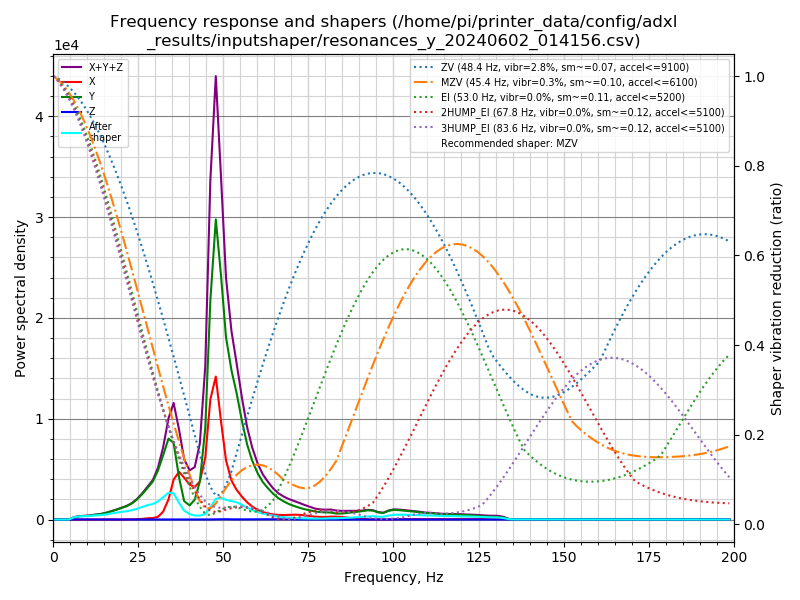

Values plotted in this chart, from the file beside it:
freq, psd_x, psd_y, psd_z, psd_xyz
0.0, 1.660e+02, 4.449e+02, 1.600e+01, 6.269e+02
1.5, 1.259e+02, 2.713e+02, 5.881e+01, 4.560e+02
3.1, 4.926e+01, 4.120e+01, 6.809e+01, 1.585e+02
4.6, 5.811e+01, 3.870e+02, 7.357e+01, 5.187e+02
6.2, 5.076e+01, 1.427e+03, 7.416e+01, 1.552e+03
7.7, 3.982e+01, 2.560e+03, 7.513e+01, 2.674e+03
9.2, 4.451e+01, 3.287e+03, 1.215e+02, 3.453e+03
10.8, 4.496e+01, 4.193e+03, 1.309e+02, 4.369e+03
12.3, 3.998e+01, 5.890e+03, 1.346e+02, 6.065e+03
13.9, 4.758e+01, 7.477e+03, 9.655e+01, 7.621e+03
15.4, 4.994e+01, 1.001e+04, 7.457e+01, 1.013e+04
16.9, 6.354e+01, 1.361e+04, 7.410e+01, 1.375e+04
18.5, 1.022e+02, 1.800e+04, 8.172e+01, 1.818e+04
20.0, 1.734e+02, 2.291e+04, 9.206e+01, 2.318e+04
21.6, 2.803e+02, 2.889e+04, 8.819e+01, 2.926e+04
23.1, 4.332e+02, 3.712e+04, 8.059e+01, 3.764e+04
24.6, 7.808e+02, 4.903e+04, 9.152e+01, 4.991e+04
26.2, 1.844e+03, 6.672e+04, 1.097e+02, 6.867e+04
27.7, 3.462e+03, 8.686e+04, 1.142e+02, 9.043e+04
29.3, 4.340e+03, 1.110e+05, 1.036e+02, 1.155e+05
30.8, 8.193e+03, 1.503e+05, 8.403e+01, 1.586e+05
32.3, 2.496e+04, 2.059e+05, 7.810e+01, 2.310e+05
33.9, 6.818e+04, 2.730e+05, 9.394e+01, 3.413e+05
35.4, 1.408e+05, 2.696e+05, 1.814e+02, 4.106e+05
37.0, 1.757e+05, 1.548e+05, 2.969e+02, 3.308e+05
38.5, 1.602e+05, 7.043e+04, 2.675e+02, 2.309e+05
40.1, 1.394e+05, 5.648e+04, 1.740e+02, 1.960e+05
41.6, 1.347e+05, 8.212e+04, 1.074e+02, 2.169e+05
43.1, 1.629e+05, 1.622e+05, 1.086e+02, 3.252e+05
44.7, 2.751e+05, 4.050e+05, 1.390e+02, 6.802e+05
46.2, 5.523e+05, 1.007e+06, 4.742e+02, 1.560e+06
47.8, 6.795e+05, 1.426e+06, 1.115e+03, 2.107e+06
49.3, 4.853e+05, 1.201e+06, 1.370e+03, 1.688e+06
50.8, 2.986e+05, 9.206e+05, 1.567e+03, 1.221e+06
52.4, 2.034e+05, 7.770e+05, 1.152e+03, 9.816e+05
53.9, 1.593e+05, 6.781e+05, 8.538e+02, 8.383e+05
55.5, 1.260e+05, 5.424e+05, 8.883e+02, 6.693e+05
57.0, 9.771e+04, 4.255e+05, 7.367e+02, 5.239e+05
58.5, 7.562e+04, 3.420e+05, 5.900e+02, 4.182e+05
60.1, 5.769e+04, 2.764e+05, 6.622e+02, 3.347e+05
61.6, 4.588e+04, 2.298e+05, 1.145e+03, 2.768e+05
63.2, 3.819e+04, 1.948e+05, 1.725e+03, 2.347e+05
64.7, 3.283e+04, 1.646e+05, 1.889e+03, 1.993e+05
66.2, 3.021e+04, 1.405e+05, 1.854e+03, 1.726e+05
67.8, 3.031e+04, 1.217e+05, 2.099e+03, 1.541e+05
69.3, 3.222e+04, 1.068e+05, 1.848e+03, 1.409e+05
70.9, 3.421e+04, 9.480e+04, 1.175e+03, 1.302e+05
72.4, 3.391e+04, 8.443e+04, 7.799e+02, 1.191e+05
73.9, 3.018e+04, 7.605e+04, 6.848e+02, 1.069e+05
75.5, 2.586e+04, 6.849e+04, 5.490e+02, 9.489e+04
77.0, 2.210e+04, 6.114e+04, 5.349e+02, 8.377e+04
78.6, 2.037e+04, 5.804e+04, 7.577e+02, 7.918e+04
80.1, 2.079e+04, 5.689e+04, 7.366e+02, 7.842e+04
81.6, 2.347e+04, 5.668e+04, 1.095e+03, 8.124e+04
83.2, 2.407e+04, 4.981e+04, 6.009e+02, 7.448e+04
84.7, 2.208e+04, 5.052e+04, 3.365e+02, 7.294e+04
86.3, 1.781e+04, 5.609e+04, 4.315e+02, 7.434e+04
87.8, 1.219e+04, 6.198e+04, 6.404e+02, 7.480e+04
89.3, 7.740e+03, 6.874e+04, 7.981e+02, 7.728e+04
90.9, 4.634e+03, 7.591e+04, 1.032e+03, 8.158e+04
... 70 more rows
